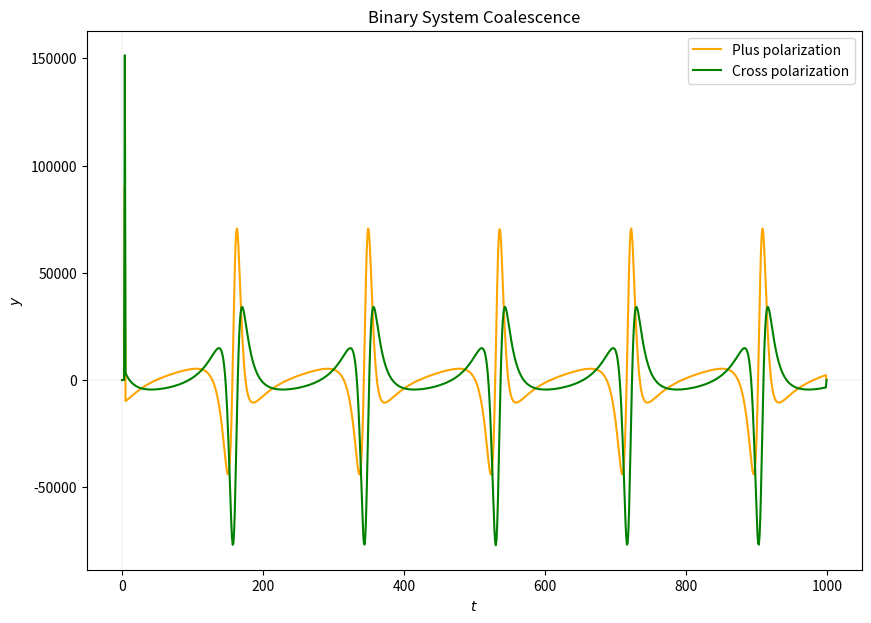

Reproduce this figure in Python.
# -*- coding: utf-8 -*-
"""GW.ipynb

Automatically generated by Colaboratory.

Original file is located at
    https://colab.research.google.com/<link-removed>

**texto en negrita**

**Condiciones iniciales a partir de los elementos orbitales**
"""

# Binary Coalescence

import numpy as np
import matplotlib.pyplot as plt
import pylab 






# Orbital parameters
def semilatus(L):
  '''
  Returns the semilatus rectum of the orbit 
  from the angular momentum L
  '''
  return L**2/GM


def eccentricity(E, L):
  '''
  Returns the eccentricity of the orbit from the 
  energy E and the angular momentum L
  '''
  return np.sqrt(1 + 2*E*L**2/(GM**2))


def phi(L, r, ang0):
  '''
  Returns the true anomaly obtained from E, L and r
  '''
  ang1 = ang0 + dt*L/r**2
  return ang1

def ellipse(p, ecc, f):
  '''
  Returns the coordinates of the point and 
  the radius at angle f
  '''
  r = p/(1-ecc*np.cos(f - omega))
  x = r*np.cos(f)
  y = r*np.sin(f)
  z = 0.
  return x, y, z, r

# Quadrupole tensor components
def qij(x):
  '''
  Returns the components of the 3x3 quadrupole tensor
  '''
  return mu*(np.outer(x,x) - np.identity(3)*np.dot(x,x)/3)

def second_derivative(f,h):
  '''
  Second derivative of a function
  '''
  return (11*f[0] - 56*f[1] + 114*f[2] - 104*f[3] + 35*f[4])/(12*h**2)


def third_derivative(f,h):
  '''
  Third derivative of a function
  '''
  return (3*f[0] - 14*f[1] + 24*f[2] - 18*f[3] + 5*f[4])/(2*h**3)

# Time evolution
def advance_time(i):
  global dt
  global r_crit
  ecc = eccentricity(E,L)
  p = semilatus(L)
  # Update the state variables
  time[i+1] = time[i] + dt
  angle[i+1] = phi(L, position[i,3], angle[i])
  position[i+1] = ellipse(p, ecc, angle[i+1])
  q[i+1] = qij(position[i,0:3])

  # Check the separation radius to change the time-step
  if position[i+1,3]>1E-1:
    dt = 1E-3 # time-step back to the original
    r_crit = 1E-1 # critical radius back to the original
  elif position[i+1,3]<r_crit:
    dt = 0.01*dt # diminish the time-step
    r_crit = 0.01*r_crit # diminish the critical radius
  elif position[i+1,3]>r_crit:
    dt = 100*dt # increase the time-step
    r_crit = 100*r_crit # increase the critical radius


G = 4*np.pi**2 # Gravitational constant
c = 63197.8 # Speed of light in units of au/yr

# Masses  
m1 = 12. # Solar masses
m2 = 5.  # Solar masses

M = m1 + m2 # Total mass (solar masses)
mu = m1*m2/M # Reduced mass
GM = G*M # gravitational parameter

# Radii
r1 = 2*G*m1/c**2 # Schwarzschild radius for m1
r2 = 2*G*m2/c**2 # Schwarzschild radius for m2
r_merge = r1 + r2 # Separation distance for fusion/collision

# Initial Values
E = -400. # energy
L = 20. # angular momentum
omega = np.pi/3 # argument of the pericenter


# Time grid definition
n = 1000 # number of steps
time = np.zeros(n)
dt = 1E-3 # timestep

position = np.zeros([n,4]) # Position
angle = np.zeros(n) # True Anomaly
q = np.zeros([n,3,3]) # Quadrupole tensor
d3qdt = np.zeros([3,3]) # Third derivative of the Quadrupole tensor
d2qdt = np.zeros([3,3]) # Second derivative of the Quadrupole tensor
h_plus = np.zeros(n) # h_+ polarization component of the GW
h_cross = np.zeros(n) # h_x polarization component of the GW

# Initial condition in the grid
angle[0] = 0.
position[0] = ellipse(semilatus(L), eccentricity(E,L), angle[0])
q[0] = qij(position[0,0:3])

# Critical radius to modify dt
r_crit = 1E-1


# First four steps without lose of E and L
for i in range(4):
  advance_time(i)


# Main Loop
for i in range(4,n-1):
  # Check for the merge of the binary system
  if position[i,3]<r_merge:
    print('Binary system merged after {:.5f} years using {:.0f} steps'.format(time[i],i))
    print('\n The final separation distance is {:.5e} au.\n'.format(position[-1,3]))
    break

  advance_time(i)
  # Third derivative of the quadrupole tensor
  d3qdt = third_derivative(q[i-4:i+2],dt)
  dE = (G/(5*c**5))*(d3qdt[0,0]**2 + d3qdt[1,1]**2 + d3qdt[2,2]**2 +\
                     2*d3qdt[0,1]**2 + 2*d3qdt[0,2]**2 + 2*d3qdt[1,2]**2)
  # Second derivative of the quadrupole tensor
  d2qdt = second_derivative(q[i-4:i+2],dt)
  dL = (2*G/(5*c**5))*(d2qdt[0,0]*d3qdt[1,0] + d2qdt[0,1]*d3qdt[1,1] +\
                       d2qdt[0,2]*d3qdt[1,2] - d2qdt[1,0]*d3qdt[0,0] -\
                       d2qdt[1,1]*d3qdt[0,1] - d2qdt[1,2]*d3qdt[0,2])
  h_plus[i] = (d2qdt[0,0] - d2qdt[1,1])/position[i,3]
  h_cross[i] = 2*d2qdt[0,1]/position[i,3]
  
  #Energy and Angular Momentum change (Amplified version)
  L = L - 1e5*dL*dt
  E = E - 1e5*dE*dt
  if L < 0:
    L = 0.





plt.figure(figsize=(10,7))
plt.plot(h_plus, color=('orange'), label='Plus polarization')
plt.plot(h_cross, color=('green'), label='Cross polarization')
plt.axhline(color='black',alpha=0.03)
plt.axvline(color='black',alpha=0.03)
plt.legend()
plt.xlabel('$t$')
plt.ylabel('$y$')
plt.title('Binary System Coalescence')
plt.savefig('BinarySystemCoalescence.jpg')
plt.show()

"""# Sección nueva"""